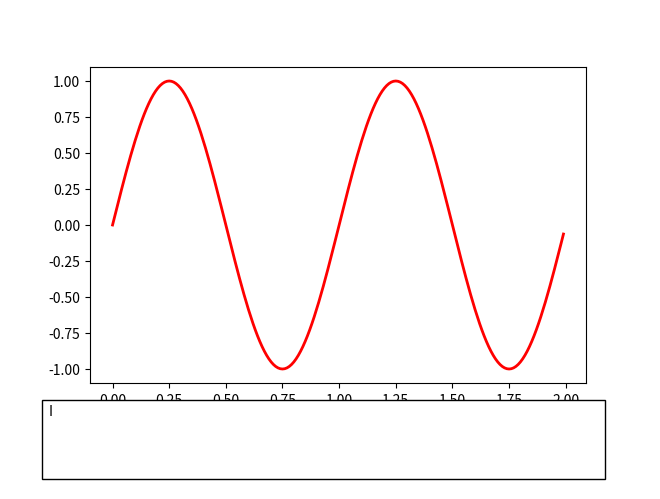

Python code for this plot: (Note: this script raises an exception after producing the figure.)
#!/usr/bin/env python
"""Provides interface types for the human operator/sensor.

"""
from __future__ import division

__author__ = "Nick Sweet"
__copyright__ = "Copyright 2015, Cohrint"
__credits__ = ["Nick Sweet", "Nisar Ahmed"]
__license__ = "GPL"
__version__ = "1.0.0"
__maintainer__ = "Nick Sweet"
__email__ = "nick.sweet@colorado.edu"
__status__ = "Development"

import logging

from matplotlib.widgets import RadioButtons, Button

# <>TEST STUB:
import numpy as np
import matplotlib.pyplot as plt
from matplotlib.patches import Rectangle


class HumanInterface(object):
    """Generate a human interface on a given figure.

    Parameters
    ----------
    fig : figure handle
        The figure on which to generate the human interface.
    robber_names : list of str, optional
        The list of all robbers. Defaults to ['Roy','Pris'].
    cop_names : list of str, optional
        The list of all cops. Defaults to ['Deckard'].
    groundings : list of str
        The list of all grounding elements for human sensor information (i.e.,
        in the phrase 'Roy is next to wall 1', `wall 1` is the grounding).
        Defaults to ['Wall 1', 'Wall 2', 'Wall 3', 'Wall 4'].
    type_ : {'radio_buttons','textbox'}
        The type of human interface to generate.

    """
    types = ['radio_buttons', 'textbox']

    def __init__(self, fig, human_sensor=None,
                 robber_names=['Roy', 'Pris'],
                 cop_names=['Deckard'],
                 groundings=['Wall 1', 'Wall 2', 'Wall 3', 'Wall 4'],
                 type_='radio_buttons'):
        # Sort input object lists
        robber_names.sort()
        cop_names.sort()
        groundings.sort()

        # General interface parameters
        self.fig = fig
        self.type = type_
        self.human_input = ''
        self.radio = {}

        # Content
        if human_sensor:
            self.robber_names = human_sensor.robber_names
            self.groundings = human_sensor.groundings
            self.certainties = human_sensor.certainties
            self.relationships = human_sensor.relationships
            self.movements = human_sensor.movements
        else:
            self.robber_names = ['nothing', 'a robber'] + robber_names
            self.groundings = groundings
            self.certainties = ['think', 'know']
            self.relationships = ['behind', 'in front of', 'left of',
                                  'right of']
            self.movements = ['stopped', 'moving CCW', 'moving CW',
                              'moving randomly']

        # Radio button parameters and default values
        self.radio_boxcolor = None
        self.certainty = self.certainties[0]
        self.target = self.robber_names[0]
        self.relation = self.relationships[0]
        self.grounding = self.groundings[0]
        self.movement = self.movements[0]

        # General button parameters
        self.button_color = 'lightgreen'
        self.button_color_hover = 'palegreen'

        # Create interface between interface and human sensor
        self.human_sensor = human_sensor

        if self.type == 'radio_buttons':
            self.make_radio_buttons()
        elif self.type == 'textbox':
            self.make_textbox()

    def make_radio_buttons(self):
        """Genrate the radio button interface.
        """
        self.fig.subplots_adjust(bottom=0.22)

        # Make the input a complete sentence (and pretty! ...ish)
        h = 0.05
        v = 0.155
        ax = self.fig.add_axes([0, 0, 1, 1])
        ax.patch.set_visible(False)
        ax.axis('off')
        ax.add_patch(Rectangle((h, 0.02), 0.88, v + 0.01, fc='white',
                               edgecolor='black', zorder=-100))

        h += 0.01
        self.fig.text(h, v, 'I')

        # Certainty radio buttons
        h += 0.01
        rax = plt.axes([h, 0.065, 0.15, 0.15], axisbg=self.radio_boxcolor)
        rax.patch.set_visible(False)
        rax.axis('off')
        self.radio['certain'] = RadioButtons(rax, self.certainties)

        def certain_func(label):
            self.certainty = label
            logging.debug(self.certainty)
        self.radio['certain'].on_clicked(certain_func)

        # Target radio buttons
        h += 0.1
        rax = plt.axes([h, 0.045, 0.15, 0.15], axisbg=self.radio_boxcolor)
        rax.patch.set_visible(False)
        rax.axis('off')
        self.radio['target'] = RadioButtons(rax, self.robber_names)

        def target_func(label):
            self.target = label
            logging.debug(self.target)
        self.radio['target'].on_clicked(target_func)

        h += 0.13
        self.fig.text(h, v, 'is')

        # Relationship radio buttons
        h += 0.02
        rax = plt.axes([h, 0.045, 0.15, 0.15], axisbg=self.radio_boxcolor)
        rax.patch.set_visible(False)
        rax.axis('off')
        self.radio['relation'] = RadioButtons(rax, self.relationships)

        def relation_func(label):
            self.relation = label
            logging.debug(self.relation)
        self.radio['relation'].on_clicked(relation_func)

        # Map object radio buttons
        h += 0.125
        rax = plt.axes([h, 0.035, 0.15, 0.15], axisbg=self.radio_boxcolor)
        rax.patch.set_visible(False)
        rax.axis('off')
        self.radio['map_obj'] = RadioButtons(rax, self.groundings)

        def map_obj_func(label):
            self.grounding = label
            logging.debug(self.grounding)
        self.radio['map_obj'].on_clicked(map_obj_func)

        h += 0.1
        self.fig.text(h, v, 'and')

        # Movement radio buttons
        h += 0.03
        rax = plt.axes([h, 0.045, 0.15, 0.15], axisbg=self.radio_boxcolor)
        rax.patch.set_visible(False)
        rax.axis('off')
        self.radio['movement'] = RadioButtons(rax, self.movements)

        def movement_func(label):
            self.movement = label
            logging.debug(self.movement)
        self.radio['movement'].on_clicked(movement_func)

        # Submission button
        h += 0.2
        rax = plt.axes([h, v / 2, 0.10, 0.06])
        self.submit_button = Button(rax, 'Submit', color=self.button_color,
                                    hovercolor=self.button_color_hover)

        def submit_selection(label):
            self.human_input = 'I ' + self.certainty + ' ' + self.target + \
                ' is ' + self.relation + ' ' + self.grounding + ' and ' + \
                self.movement + '.'
            logging.info('Human says: {}'.format(self.human_input))

            if self.human_sensor:
                self.human_sensor.input_string = self.human_input
                for str_ in self.robber_names:
                    if str_ in self.human_input:
                        self.human_sensor.target = str_
        self.submit_button.on_clicked(submit_selection)

    def make_textbox(self):
        """Generate the textbox interface.
        """
        pass


if __name__ == '__main__':
    logging.basicConfig(format='%(levelname)s: %(message)s',
                        level=logging.DEBUG,)
    t = np.arange(0.0, 2.0, 0.01)
    s0 = np.sin(2 * np.pi * t)

    fig, ax = plt.subplots()
    l, = ax.plot(t, s0, lw=2, color='red')

    hi = HumanInterface(fig)

    plt.show()
